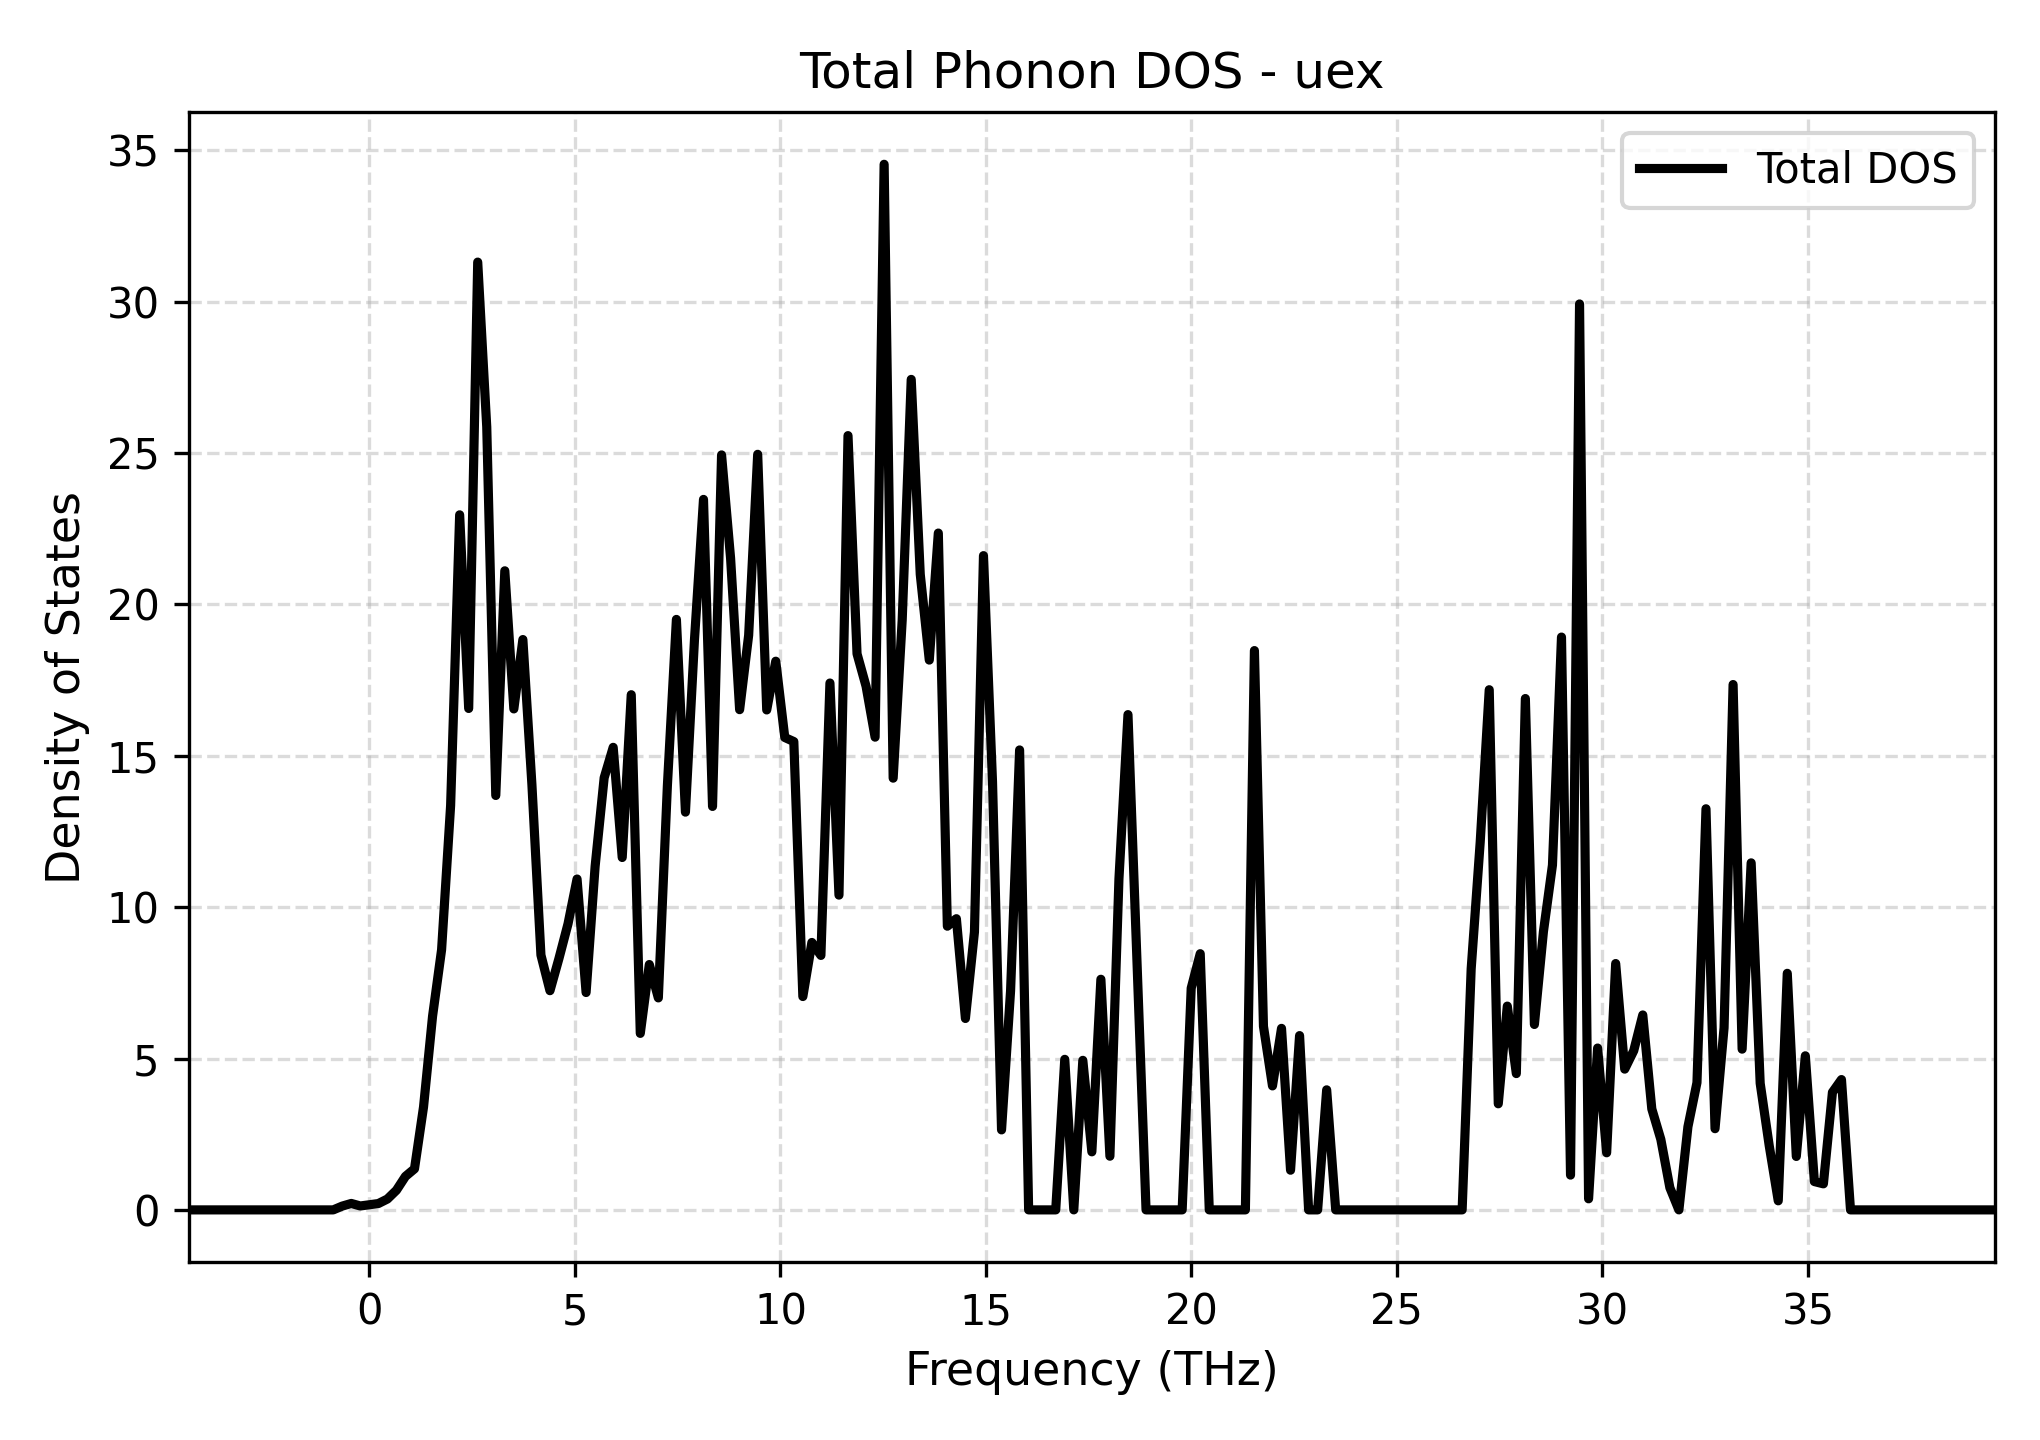

Data behind this chart, as committed beside it:
Frequency_THz, Total_DOS
-4.398, 0.0
-4.178, 0.0
-3.958, 0.0
-3.739, 0.0
-3.519, 0.0
-3.299, 0.0
-3.079, 0.0
-2.86, 0.0
-2.64, 0.0
-2.42, 0.0
-2.2, 0.0
-1.981, 0.0
-1.761, 0.0
-1.541, 0.0
-1.321, 0.0
-1.102, 0.0
-0.8818, 0.0
-0.6621, 0.1255
-0.4423, 0.2126
-0.2226, 0.1293
-0.002844, 0.1689
0.2169, 0.2095
0.4367, 0.3589
0.6564, 0.649
0.8761, 1.107
1.096, 1.357
1.316, 3.398
1.535, 6.397
1.755, 8.593
1.975, 13.36
2.195, 22.96
2.414, 16.56
2.634, 31.31
2.854, 25.86
3.074, 13.69
3.293, 21.11
3.513, 16.55
3.733, 18.84
3.953, 14.05
4.172, 8.418
4.392, 7.24
4.612, 8.31
4.832, 9.45
5.051, 10.93
5.271, 7.18
5.491, 11.35
5.711, 14.27
5.93, 15.28
6.15, 11.64
6.37, 17.02
6.59, 5.83
6.809, 8.106
7.029, 7.002
7.249, 14.01
7.469, 19.5
7.688, 13.14
7.908, 18.83
8.128, 23.47
8.348, 13.33
8.567, 24.94
... 141 more rows
